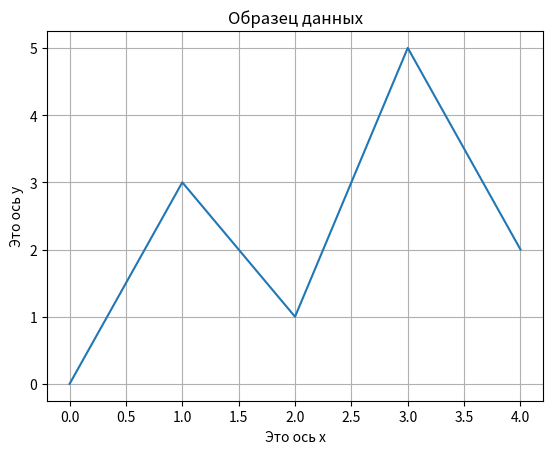

Source code (Python):
# Эта программа выводит простой линейный график. 
import matplotlib.pyplot as plt


def main():

    # Создать списки для координат Х и У каждой точки данных.
    x_coords = [0, 1, 2, 3, 4]
    y_coords = [0, 3, 1, 5, 2]
 
    # Построить линейный график.
    plt.plot(x_coords, y_coords)

    # Добавить заголовок.
    plt.title('Образец данных')

    # Добавить на оси описательные метки.   
    plt.xlabel('Это ось х')
    plt.ylabel('Это ось у')

    # Добавить ссетку.
    plt.grid(True)

    # Показать линейный график.
    plt.show()


# Вызвать главную функцию.
if __name__ == '__main__':
    main()
